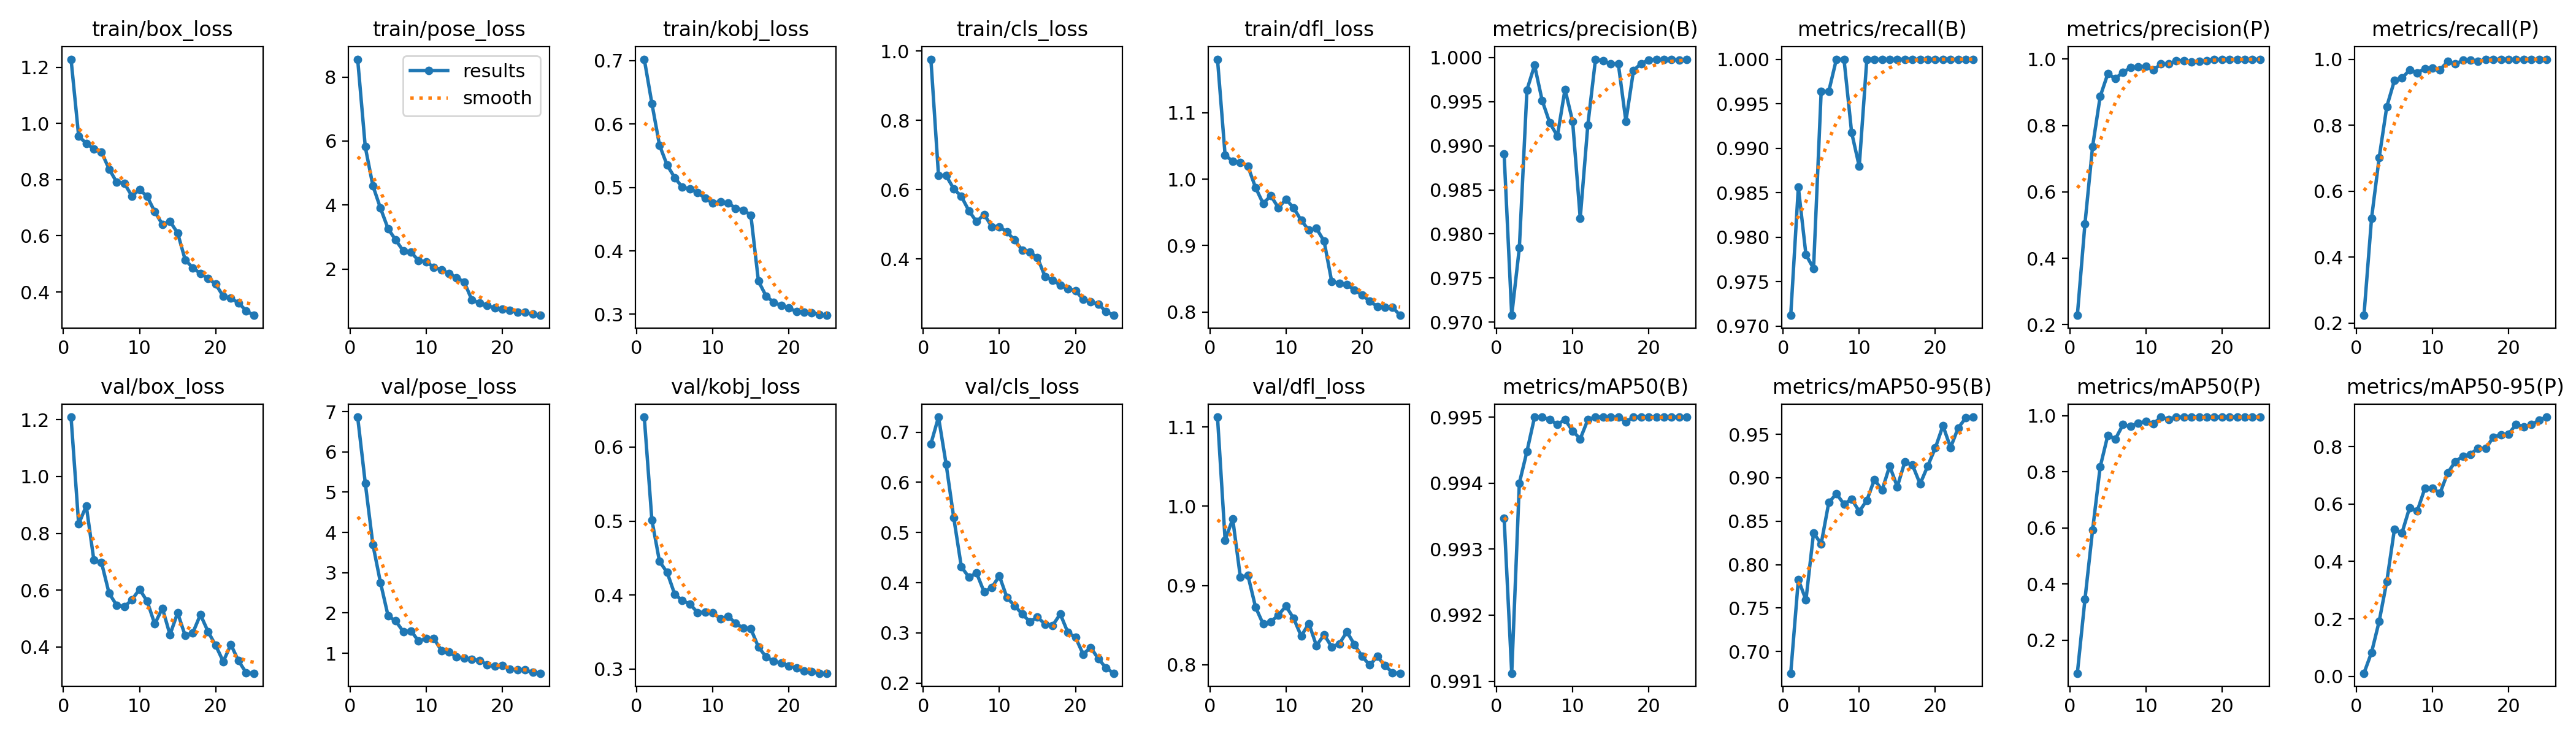

Data behind this chart, as committed beside it:
epoch, train/box_loss, train/pose_loss, train/kobj_loss, train/cls_loss, train/dfl_loss, metrics/precision(B), metrics/recall(B), metrics/mAP50(B), metrics/mAP50-95(B), metrics/precision(P), metrics/recall(P), metrics/mAP50(P), metrics/mAP50-95(P), val/box_loss, val/pose_loss, val/kobj_loss, val/cls_loss, val/dfl_loss, lr/pg0, lr/pg1, lr/pg2
1, 1.228, 8.555, 0.7022, 0.9761, 1.181, 0.989, 0.9712, 0.9935, 0.675, 0.2282, 0.223, 0.08233, 0.01067, 1.209, 6.863, 0.6405, 0.6768, 1.112, 0.0006573, 0.0006573, 0.0006573
2, 0.9545, 5.816, 0.6326, 0.6416, 1.036, 0.9708, 0.9856, 0.9911, 0.7827, 0.5041, 0.518, 0.3452, 0.08331, 0.8326, 5.226, 0.5014, 0.7302, 0.9574, 0.001272, 0.001272, 0.001272
3, 0.9286, 4.602, 0.5667, 0.6405, 1.027, 0.9784, 0.978, 0.994, 0.7594, 0.7362, 0.7014, 0.5919, 0.1915, 0.8968, 3.701, 0.4454, 0.6365, 0.9839, 0.001833, 0.001833, 0.001833
4, 0.9093, 3.9, 0.5353, 0.6026, 1.025, 0.9963, 0.9765, 0.9945, 0.8365, 0.8874, 0.8561, 0.8174, 0.3305, 0.7055, 2.754, 0.4307, 0.53, 0.9108, 0.001762, 0.001762, 0.001762
5, 0.8973, 3.259, 0.5154, 0.5807, 1.019, 0.9991, 0.9964, 0.995, 0.824, 0.9558, 0.9353, 0.9298, 0.5113, 0.6973, 1.927, 0.401, 0.4318, 0.9127, 0.001762, 0.001762, 0.001762
6, 0.8376, 2.908, 0.5003, 0.539, 0.9873, 0.9951, 0.9964, 0.995, 0.8715, 0.9418, 0.9425, 0.9171, 0.4998, 0.5888, 1.802, 0.3925, 0.4107, 0.8727, 0.001683, 0.001683, 0.001683
7, 0.7905, 2.563, 0.4981, 0.5076, 0.9632, 0.9926, 1, 0.995, 0.8815, 0.9604, 0.9676, 0.9679, 0.5875, 0.5468, 1.536, 0.3877, 0.4193, 0.8515, 0.001604, 0.001604, 0.001604
8, 0.7868, 2.53, 0.4921, 0.5288, 0.9751, 0.9911, 1, 0.9949, 0.8696, 0.9744, 0.9591, 0.9619, 0.5752, 0.5413, 1.555, 0.3763, 0.3812, 0.8542, 0.001525, 0.001525, 0.001525
9, 0.7412, 2.263, 0.4829, 0.4932, 0.957, 0.9964, 0.9918, 0.995, 0.8754, 0.9767, 0.9712, 0.9741, 0.6542, 0.5663, 1.308, 0.377, 0.3904, 0.8629, 0.001446, 0.001446, 0.001446
10, 0.7648, 2.229, 0.4754, 0.4931, 0.9696, 0.9928, 0.988, 0.9948, 0.8612, 0.9783, 0.9738, 0.9793, 0.6544, 0.6032, 1.361, 0.3761, 0.4133, 0.874, 0.001366, 0.001366, 0.001366
11, 0.7397, 2.053, 0.4777, 0.4776, 0.9567, 0.9818, 1, 0.9947, 0.874, 0.9677, 0.9684, 0.972, 0.6377, 0.5608, 1.372, 0.3675, 0.3701, 0.8586, 0.001287, 0.001287, 0.001287
12, 0.6856, 1.982, 0.4757, 0.4546, 0.9379, 0.9923, 1, 0.995, 0.898, 0.9857, 0.9928, 0.9946, 0.7086, 0.4808, 1.07, 0.371, 0.3541, 0.8363, 0.001208, 0.001208, 0.001208
13, 0.6407, 1.86, 0.4672, 0.4254, 0.923, 0.9998, 1, 0.995, 0.8856, 0.9854, 0.9856, 0.9869, 0.7472, 0.5366, 1.033, 0.3622, 0.3375, 0.8522, 0.001129, 0.001129, 0.001129
14, 0.6509, 1.731, 0.4643, 0.4197, 0.9257, 0.9996, 1, 0.995, 0.9135, 0.996, 0.9964, 0.9948, 0.7666, 0.443, 0.9068, 0.355, 0.3222, 0.8242, 0.00105, 0.00105, 0.00105
15, 0.6102, 1.595, 0.4565, 0.4039, 0.9067, 0.9993, 1, 0.995, 0.8896, 0.9957, 0.9964, 0.9948, 0.7733, 0.5202, 0.8782, 0.3543, 0.3311, 0.8381, 0.0009704, 0.0009704, 0.0009704
16, 0.5142, 1.038, 0.3523, 0.3495, 0.846, 0.9993, 1, 0.995, 0.9185, 0.9921, 0.9928, 0.9943, 0.7946, 0.4399, 0.8472, 0.3296, 0.3174, 0.8227, 0.0008912, 0.0008912, 0.0008912
17, 0.4859, 0.9362, 0.329, 0.3384, 0.8431, 0.9928, 1, 0.9949, 0.9145, 0.9928, 1, 0.9949, 0.7936, 0.4497, 0.8251, 0.3164, 0.3148, 0.8265, 0.000812, 0.000812, 0.000812
18, 0.4657, 0.864, 0.3188, 0.3251, 0.8407, 0.9985, 1, 0.995, 0.8929, 0.9959, 1, 0.995, 0.8328, 0.5139, 0.7155, 0.3103, 0.3375, 0.8417, 0.0007328, 0.0007328, 0.0007328
19, 0.4486, 0.781, 0.3137, 0.3142, 0.8331, 0.9993, 1, 0.995, 0.9135, 0.9993, 1, 0.995, 0.8411, 0.4541, 0.6805, 0.3081, 0.3007, 0.8254, 0.0006536, 0.0006536, 0.0006536
20, 0.4279, 0.7469, 0.3097, 0.3084, 0.8254, 0.9997, 1, 0.995, 0.9343, 0.9997, 1, 0.995, 0.8436, 0.4056, 0.6933, 0.304, 0.2909, 0.8107, 0.0005744, 0.0005744, 0.0005744
21, 0.3845, 0.7099, 0.3045, 0.2842, 0.8161, 0.9998, 1, 0.995, 0.9598, 0.9998, 1, 0.995, 0.8777, 0.3488, 0.5995, 0.3018, 0.2575, 0.7997, 0.0004952, 0.0004952, 0.0004952
22, 0.3772, 0.6538, 0.3034, 0.276, 0.8082, 0.9998, 1, 0.995, 0.9347, 0.9998, 1, 0.995, 0.8685, 0.4084, 0.5898, 0.2969, 0.2706, 0.8106, 0.000416, 0.000416, 0.000416
23, 0.3614, 0.6486, 0.3026, 0.2706, 0.8073, 0.9998, 1, 0.995, 0.9573, 0.9998, 1, 0.995, 0.8764, 0.3511, 0.5859, 0.2963, 0.2485, 0.7992, 0.0003368, 0.0003368, 0.0003368
24, 0.3335, 0.5889, 0.2996, 0.2483, 0.8069, 0.9997, 1, 0.995, 0.9688, 0.9997, 1, 0.995, 0.8912, 0.3099, 0.5257, 0.2942, 0.2301, 0.79, 0.0002576, 0.0002576, 0.0002576
25, 0.3168, 0.5524, 0.2984, 0.2376, 0.7948, 0.9998, 1, 0.995, 0.9698, 0.9998, 1, 0.995, 0.9025, 0.3075, 0.505, 0.2942, 0.2194, 0.7894, 0.0001784, 0.0001784, 0.0001784
